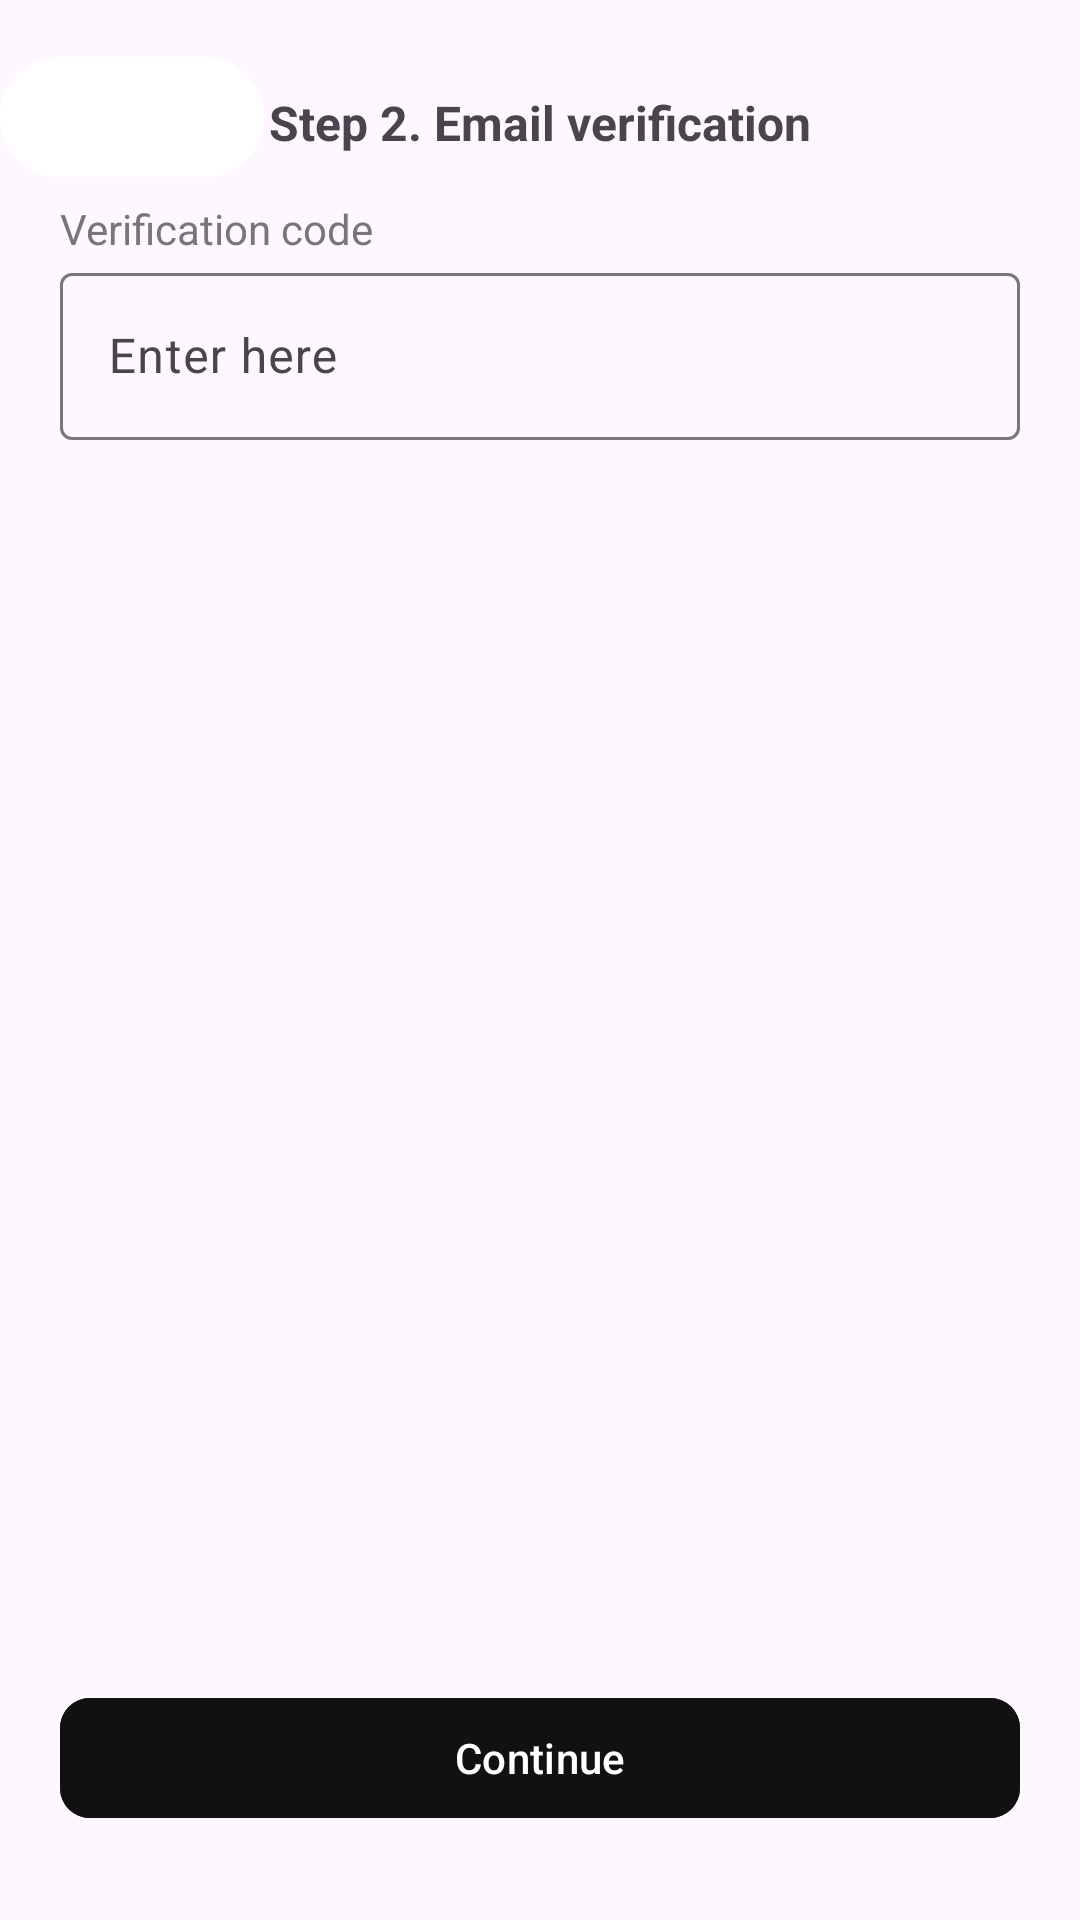

Reconstruct the res/layout file that produces this screen, plus the resources it refers to.
<!-- AndroidManifest.xml: application theme Theme.Abbassample -->
<!-- res/layout/fragment_lesson25_step2.xml -->
<?xml version="1.0" encoding="utf-8"?>
<androidx.constraintlayout.widget.ConstraintLayout xmlns:android="http://schemas.android.com/apk/res/android"
    xmlns:tools="http://schemas.android.com/tools"
    android:layout_width="match_parent"
    android:layout_height="match_parent"
    xmlns:app="http://schemas.android.com/apk/res-auto"
    tools:context=".homework25.Lesson25Step2Fragment">

    <com.google.android.material.button.MaterialButton
        android:layout_width="wrap_content"
        android:layout_height="wrap_content"
        app:layout_constraintStart_toStartOf="parent"
        app:layout_constraintTop_toTopOf="parent"
        android:layout_marginTop="15dp"
        app:icon="@drawable/baseline_arrow_back_24"
        app:iconTint="@color/black"
        android:backgroundTint="@color/white"/>

    <TextView
        android:id="@+id/step1"
        android:layout_width="wrap_content"
        android:layout_height="wrap_content"
        app:layout_constraintStart_toStartOf="parent"
        app:layout_constraintEnd_toEndOf="parent"
        app:layout_constraintTop_toTopOf="parent"
        android:text="@string/step_2_email_verification"
        android:textSize="16sp"
        android:textStyle="bold"
        android:layout_marginTop="30dp"/>
    <TextView
        android:id="@+id/name"
        android:layout_width="wrap_content"
        android:layout_height="wrap_content"
        app:layout_constraintStart_toStartOf="@id/entername"
        app:layout_constraintTop_toBottomOf="@id/step1"
        android:text="@string/verification_code"
        android:textColor="#777777"
        android:layout_marginTop="15dp"/>
    <com.google.android.material.textfield.TextInputLayout
        android:id="@+id/entername"
        android:layout_width="match_parent"
        android:layout_height="0dp"
        app:layout_constraintStart_toStartOf="parent"
        app:layout_constraintEnd_toEndOf="parent"
        app:layout_constraintTop_toBottomOf="@id/name"
        android:layout_marginHorizontal="20dp"
        android:hint="@string/enter_here"
        >
        <com.google.android.material.textfield.TextInputEditText
            android:id="@+id/verification"
            android:layout_width="match_parent"
            android:layout_height="match_parent"/>
    </com.google.android.material.textfield.TextInputLayout>

    <com.google.android.material.button.MaterialButton
        android:id="@+id/continue1"
        android:layout_width="match_parent"
        android:layout_height="wrap_content"
        app:layout_constraintStart_toStartOf="parent"
        app:layout_constraintEnd_toEndOf="parent"
        app:layout_constraintBottom_toBottomOf="parent"
        android:text="Continue"
        app:cornerRadius="10dp"
        android:layout_marginHorizontal="20dp"
        android:backgroundTint="#111111"
        android:layout_marginBottom="30dp"/>

</androidx.constraintlayout.widget.ConstraintLayout>
<!-- resources referenced by this layout -->
<resources>
  <string name="enter_here">Enter here</string>
  <string name="step_2_email_verification">Step 2. Email verification</string>
  <string name="verification_code">Verification code</string>
  <style name="Theme.Abbassample" parent="Base.Theme.Abbassample" />
  <style name="Base.Theme.Abbassample" parent="Theme.Material3.DayNight.NoActionBar">
          
          
      </style>
  <!-- not gathered from this repository: default colours our renderer supplied (Android Studio template values) -->
  <color name="black">#FF000000</color>
  <color name="white">#FFFFFFFF</color>
</resources>
